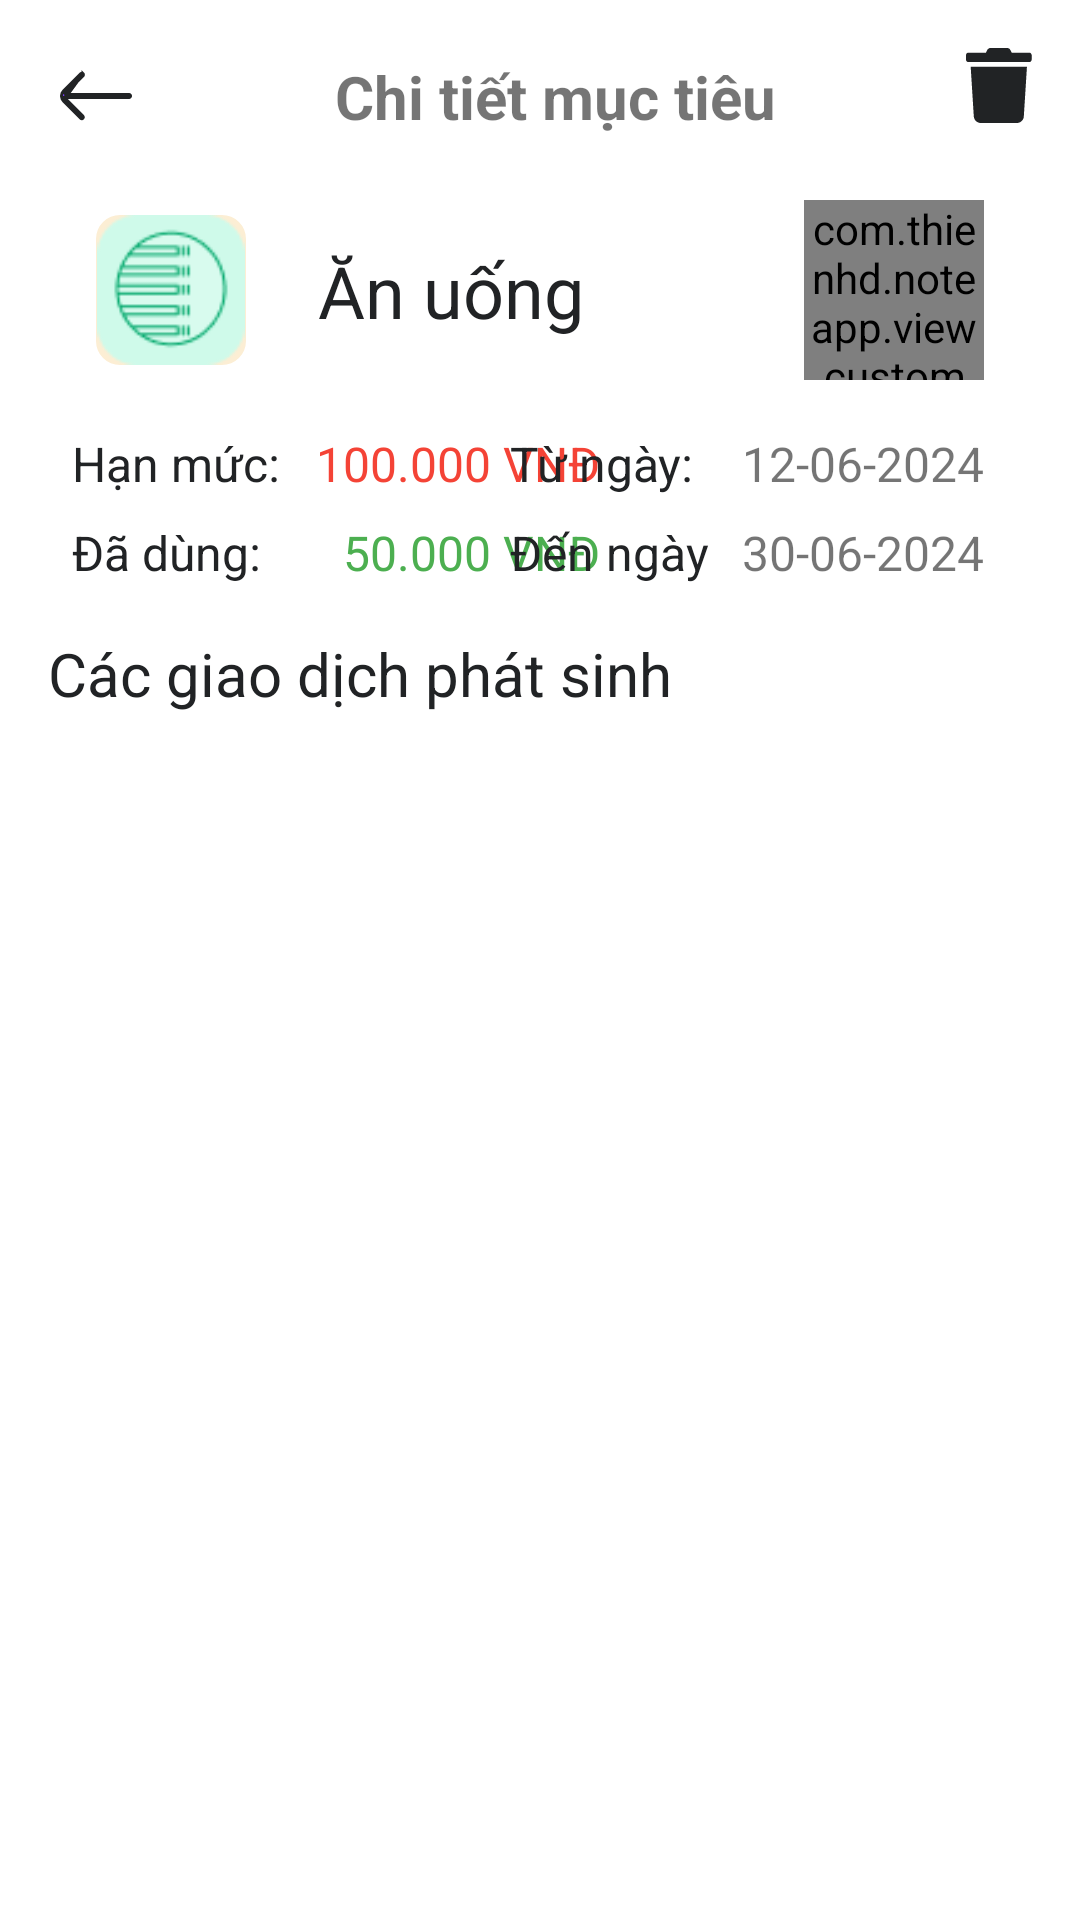

Write the Android layout XML for this screen, with the resource values it uses.
<!-- AndroidManifest.xml: application theme Theme.NoteApp -->
<!-- res/layout/fragment_detail_budget.xml -->
<?xml version="1.0" encoding="utf-8"?>
<layout xmlns:android="http://schemas.android.com/apk/res/android"
    xmlns:app="http://schemas.android.com/apk/res-auto"
    xmlns:tools="http://schemas.android.com/tools">

    <data>
        <variable
            name="budget"
            type="com.thienhd.noteapp.data.entities.Budget" />
    </data>

    <androidx.constraintlayout.widget.ConstraintLayout
        android:layout_width="match_parent"
        android:layout_height="match_parent"
        android:padding="16dp"
        tools:context=".view.ui.budget.DetailBudgetFragment">
        <ImageButton
            android:id="@+id/bt_back"
            android:layout_width="wrap_content"
            android:layout_height="wrap_content"
            android:src="@drawable/ic_back"
            android:background="?attr/selectableItemBackgroundBorderless"
            app:layout_constraintStart_toStartOf="parent"
            app:layout_constraintTop_toTopOf="parent" />

        <TextView
            android:id="@+id/textView"
            android:layout_width="wrap_content"
            android:layout_height="wrap_content"
            android:text="Chi tiết mục tiêu"
            android:textSize="20sp"
            android:textStyle="bold"
            app:layout_constraintBottom_toBottomOf="@id/bt_back"
            app:layout_constraintEnd_toStartOf="@+id/bt_trash"
            app:layout_constraintHorizontal_bias="0.5"
            app:layout_constraintStart_toEndOf="@id/bt_back"
            app:layout_constraintTop_toTopOf="parent" />

        <ImageButton
            android:id="@+id/bt_trash"
            android:layout_width="wrap_content"
            android:layout_height="wrap_content"
            android:src="@drawable/ic_trash"
            android:background="?attr/selectableItemBackgroundBorderless"
            app:layout_constraintEnd_toEndOf="parent"
            app:layout_constraintTop_toTopOf="parent" />

        <androidx.constraintlayout.widget.ConstraintLayout
            android:id="@+id/constraintLayout"
            android:layout_width="match_parent"
            android:layout_height="wrap_content"
            android:layout_marginTop="16dp"
            app:layout_constraintTop_toBottomOf="@+id/textView"
            tools:layout_editor_absoluteX="16dp">

            <androidx.constraintlayout.widget.ConstraintLayout
                android:id="@+id/bugdet_category"
                android:layout_width="wrap_content"
                android:layout_height="wrap_content"
                android:paddingVertical="10dp"
                app:layout_constraintStart_toStartOf="parent"
                app:layout_constraintTop_toTopOf="parent">

                <com.google.android.material.imageview.ShapeableImageView
                    android:id="@+id/iv_transaction_icon"
                    android:layout_width="50dp"
                    android:layout_height="50dp"
                    android:layout_marginStart="16dp"
                    android:background="#FCEED4"
                    android:src="@drawable/ic_category"
                    app:layout_constraintDimensionRatio="1:1"
                    app:layout_constraintStart_toStartOf="parent"
                    app:layout_constraintTop_toTopOf="parent"
                    app:shapeAppearanceOverlay="@style/roundedImageView" />

                <TextView
                    android:id="@+id/tv_transaction_title"
                    android:layout_width="wrap_content"
                    android:layout_height="wrap_content"
                    android:layout_marginStart="24dp"
                    android:text="Ăn uống"
                    android:textColor="@color/black"
                    android:textSize="24dp"
                    app:layout_constraintBottom_toBottomOf="parent"
                    app:layout_constraintStart_toEndOf="@+id/iv_transaction_icon"
                    app:layout_constraintTop_toTopOf="parent" />

            </androidx.constraintlayout.widget.ConstraintLayout>

            <TextView
                android:id="@+id/tv_amount_text"
                android:layout_width="wrap_content"
                android:layout_height="wrap_content"
                android:layout_centerVertical="true"
                android:layout_marginStart="8dp"
                android:layout_marginTop="12dp"
                android:text="Hạn mức:"
                android:textColor="@color/black"
                android:textSize="16sp"
                app:layout_constraintStart_toStartOf="@+id/bugdet_category"
                app:layout_constraintTop_toBottomOf="@+id/bugdet_category" />

            <TextView
                android:id="@+id/tv_amount"
                android:layout_width="wrap_content"
                android:layout_height="wrap_content"
                android:layout_centerVertical="true"
                android:layout_marginStart="12dp"
                android:text="100.000 VNĐ"
                android:textColor="#F44336"
                android:textSize="16sp"
                app:layout_constraintBottom_toBottomOf="@+id/tv_amount_text"
                app:layout_constraintStart_toEndOf="@+id/tv_amount_text"
                app:layout_constraintTop_toTopOf="@+id/tv_amount_text"
                app:layout_constraintVertical_bias="0.0" />

            <TextView
                android:id="@+id/tv_paid_amount_text"
                android:layout_width="wrap_content"
                android:layout_height="wrap_content"
                android:layout_centerVertical="true"
                android:layout_marginTop="8dp"
                android:text="Đã dùng:"
                android:textColor="@color/black"
                android:textSize="16sp"
                app:layout_constraintStart_toStartOf="@+id/tv_amount_text"
                app:layout_constraintTop_toBottomOf="@+id/tv_amount_text" />

            <TextView
                android:id="@+id/tv_paid_amount"
                android:layout_width="wrap_content"
                android:layout_height="wrap_content"
                android:layout_centerVertical="true"
                android:text="50.000 VNĐ"
                android:textColor="#4CAF50"
                android:textSize="16sp"
                app:layout_constraintBottom_toBottomOf="@+id/tv_paid_amount_text"
                app:layout_constraintEnd_toEndOf="@+id/tv_amount"
                app:layout_constraintTop_toTopOf="@+id/tv_paid_amount_text" />

            <TextView
                android:id="@+id/tv_label_date_start"
                android:layout_width="wrap_content"
                android:layout_height="wrap_content"
                android:layout_centerVertical="true"

                android:layout_marginEnd="16dp"
                android:text="Từ ngày:"
                android:textColor="@color/black"
                android:textSize="16sp"
                app:layout_constraintEnd_toStartOf="@+id/tv_date_start"
                app:layout_constraintTop_toTopOf="@+id/tv_date_start" />

            <TextView
                android:id="@+id/tv_date_start"
                android:layout_width="wrap_content"
                android:layout_height="wrap_content"
                android:layout_centerVertical="true"
                android:layout_marginStart="12dp"
                android:text="12-06-2024"
                android:textSize="16sp"
                app:layout_constraintBottom_toBottomOf="@+id/tv_amount_text"
                app:layout_constraintEnd_toEndOf="@+id/circular_progress_view"
                app:layout_constraintTop_toTopOf="@+id/tv_amount_text"
                app:layout_constraintVertical_bias="0.0" />

            <TextView
                android:id="@+id/tv_label_date_end"
                android:layout_width="wrap_content"
                android:layout_height="wrap_content"
                android:layout_centerVertical="true"
                android:layout_marginTop="8dp"
                android:text="Đến ngày"
                android:textColor="@color/black"
                android:textSize="16sp"
                app:layout_constraintStart_toStartOf="@+id/tv_label_date_start"
                app:layout_constraintTop_toBottomOf="@+id/tv_amount_text" />

            <TextView
                android:id="@+id/tv_date_end"
                android:layout_width="wrap_content"
                android:layout_height="wrap_content"
                android:layout_centerVertical="true"
                android:text="30-06-2024"
                android:textSize="16sp"
                app:layout_constraintBottom_toBottomOf="@+id/tv_paid_amount_text"
                app:layout_constraintEnd_toEndOf="@+id/tv_date_start"
                app:layout_constraintTop_toTopOf="@+id/tv_paid_amount_text" />

            <com.thienhd.noteapp.view.custom.CircularProgressView
                android:id="@+id/circular_progress_view"
                android:layout_width="60dp"
                android:layout_height="60dp"
                android:layout_marginEnd="16dp"
                app:layout_constraintBottom_toBottomOf="@+id/bugdet_category"
                app:layout_constraintEnd_toEndOf="parent"
                app:layout_constraintTop_toTopOf="@+id/bugdet_category" />

            <TextView
                android:id="@+id/budget_status"
                android:layout_width="wrap_content"
                android:layout_height="wrap_content"
                android:text="Qua han muc"
                android:textSize="20dp"
                android:visibility="invisible"
                app:layout_constraintBottom_toBottomOf="@+id/bugdet_category"
                app:layout_constraintEnd_toEndOf="@+id/circular_progress_view"
                app:layout_constraintTop_toTopOf="@+id/bugdet_category"
                app:layout_constraintVertical_bias="0.521" />

        </androidx.constraintlayout.widget.ConstraintLayout>

        <TextView
            android:id="@+id/textView4"
            android:layout_width="wrap_content"
            android:layout_height="wrap_content"
            android:layout_marginTop="16dp"
            android:text="Các giao dịch phát sinh"
            android:textColor="@color/black"
            android:textSize="20dp"
            app:layout_constraintStart_toStartOf="@+id/constraintLayout"
            app:layout_constraintTop_toBottomOf="@+id/constraintLayout" />

        <androidx.recyclerview.widget.RecyclerView
            android:id="@+id/rvTransactions"
            android:layout_width="match_parent"
            android:layout_height="0dp"
            android:layout_marginTop="16dp"
            app:layout_constraintTop_toBottomOf="@+id/textView4"
            tools:itemCount="3"
            tools:layout_editor_absoluteX="16dp"
            tools:listitem="@layout/item_transaction" />

    </androidx.constraintlayout.widget.ConstraintLayout>
</layout>
<!-- res/layout/item_transaction.xml (included above) -->
<?xml version="1.0" encoding="utf-8"?>
<layout xmlns:android="http://schemas.android.com/apk/res/android"
    xmlns:app="http://schemas.android.com/apk/res-auto"
    xmlns:tools="http://schemas.android.com/tools">

    <androidx.constraintlayout.widget.ConstraintLayout
        android:layout_width="match_parent"
        android:layout_height="wrap_content"
        android:padding="16dp"
        android:layout_marginTop="8dp"
        android:background="@drawable/item_backround_conner">

        <com.google.android.material.imageview.ShapeableImageView
            android:layout_width="0dp"
            android:layout_height="0dp"
            android:id="@+id/iv_transaction_icon"
            android:background="#FCEED4"
            android:src="@drawable/ic_shopping"
            app:shapeAppearanceOverlay="@style/roundedImageView"
            app:layout_constraintDimensionRatio="1:1"
            app:layout_constraintStart_toStartOf="parent"
            app:layout_constraintTop_toTopOf="parent" />

        <TextView
            android:id="@+id/tv_transaction_title"
            android:layout_width="wrap_content"
            android:layout_height="wrap_content"
            android:layout_marginStart="20dp"
            android:text="Mua sam"
            android:textSize="18dp"
            android:textColor="@color/black"
            app:layout_constraintStart_toEndOf="@+id/iv_transaction_icon"
            app:layout_constraintTop_toTopOf="parent" />

        <TextView
            android:layout_width="wrap_content"
            android:layout_height="wrap_content"
            android:id="@+id/tv_transaction_content"
            android:text="Mua a'o"
            app:layout_constraintStart_toStartOf="@+id/tv_transaction_title"
            app:layout_constraintTop_toBottomOf="@+id/tv_transaction_title" />

        <TextView
            android:layout_width="wrap_content"
            android:layout_height="wrap_content"
            app:layout_constraintEnd_toEndOf="parent"
            android:id="@+id/tv_transaction_amount"
            android:textColor="@color/red"
            android:text="-100.000 d"
            android:textSize="18dp"
            app:layout_constraintTop_toTopOf="parent" />

        <TextView
            android:layout_width="wrap_content"
            android:layout_height="wrap_content"
            android:id="@+id/tv_time"
            app:layout_constraintEnd_toEndOf="@+id/tv_transaction_amount"
            app:layout_constraintTop_toBottomOf="@id/tv_transaction_amount"
            android:text="10:10am" />

    </androidx.constraintlayout.widget.ConstraintLayout>
</layout>
<!-- resources referenced by this layout -->
<resources>
  <color name="black">#212325</color>
  <color name="red">#FD3C4A</color>
  <!-- drawable ic_back (drawable) -->
  <vector xmlns:android="http://schemas.android.com/apk/res/android"
      android:width="32dp"
      android:height="32dp"
      android:viewportWidth="32"
      android:viewportHeight="32">
    <path
        android:strokeWidth="1"
        android:pathData="M5.375,15.5L6.238,14.645L11.648,9.285L5.375,15.5ZM5.375,15.5H6.59M5.375,15.5H6.59M6.59,15.5H27C27.132,15.5 27.26,15.553 27.353,15.646C27.447,15.74 27.5,15.867 27.5,16C27.5,16.133 27.447,16.26 27.353,16.354C27.26,16.447 27.132,16.5 27,16.5H6.59H5.383L6.236,17.354L11.596,22.713L11.598,22.715C11.645,22.761 11.682,22.817 11.707,22.878C11.733,22.939 11.746,23.004 11.746,23.07C11.746,23.136 11.733,23.201 11.707,23.262C11.682,23.323 11.645,23.378 11.598,23.425L11.598,23.425C11.551,23.471 11.496,23.508 11.435,23.533C11.374,23.558 11.309,23.57 11.243,23.57L11.242,23.57C11.111,23.569 10.986,23.518 10.892,23.426C10.892,23.425 10.892,23.425 10.892,23.425L5.234,17.767C5.234,17.767 5.233,17.767 5.233,17.767C4.765,17.298 4.502,16.662 4.502,16C4.502,15.338 4.765,14.703 5.233,14.234C5.233,14.234 5.233,14.234 5.234,14.233L10.942,8.575L10.942,8.575C11.036,8.481 11.163,8.429 11.295,8.429C11.427,8.429 11.554,8.481 11.647,8.575L11.648,8.575M6.59,15.5L11.648,8.575M11.648,8.575C11.695,8.621 11.732,8.677 11.757,8.738C11.783,8.799 11.796,8.864 11.796,8.93C11.796,8.996 11.783,9.061 11.757,9.122C11.732,9.183 11.695,9.238 11.648,9.285L11.648,8.575Z"
        android:fillColor="#7F3DFF"
        android:strokeColor="#212325"/>
  </vector>
  <!-- drawable ic_category: png bitmap (drawable, 2131 bytes) -->
  <!-- drawable ic_trash (drawable) -->
  <vector xmlns:android="http://schemas.android.com/apk/res/android"
      android:width="22dp"
      android:height="25dp"
      android:viewportWidth="22"
      android:viewportHeight="25">
    <path
        android:pathData="M21.094,1.563H15.234L14.775,0.649C14.678,0.454 14.528,0.29 14.343,0.175C14.158,0.061 13.944,-0 13.726,0H8.145C7.927,-0.001 7.714,0.06 7.529,0.175C7.344,0.289 7.195,0.454 7.1,0.649L6.641,1.563H0.781C0.574,1.563 0.375,1.645 0.229,1.791C0.082,1.938 0,2.137 0,2.344L0,3.906C0,4.113 0.082,4.312 0.229,4.459C0.375,4.605 0.574,4.688 0.781,4.688H21.094C21.301,4.688 21.5,4.605 21.646,4.459C21.793,4.312 21.875,4.113 21.875,3.906V2.344C21.875,2.137 21.793,1.938 21.646,1.791C21.5,1.645 21.301,1.563 21.094,1.563ZM2.598,22.803C2.635,23.398 2.898,23.956 3.332,24.364C3.767,24.773 4.34,25 4.937,25H16.938C17.535,25 18.108,24.773 18.543,24.364C18.978,23.956 19.24,23.398 19.277,22.803L20.313,6.25H1.563L2.598,22.803Z"
        android:fillColor="#212325"/>
  </vector>
  <!-- drawable item_backround_conner (drawable) -->
  <?xml version="1.0" encoding="utf-8"?>
  <shape xmlns:android="http://schemas.android.com/apk/res/android" >
      <solid android:color="@color/item_blackground" />
      <corners android:radius="10dip" />
  </shape>
  <style name="roundedImageView" parent="">
          <item name="cornerFamily">rounded</item>
          <item name="cornerSize">8dp</item>
      </style>
  <style name="Theme.NoteApp" parent="Theme.MaterialComponents.DayNight.DarkActionBar">
          
          <item name="colorPrimary">@color/blue</item>
          <item name="colorPrimaryVariant">@color/purple_700</item>
          <item name="colorOnPrimary">@color/white</item>
          
          <item name="colorSecondary">@color/blue</item>
          <item name="colorSecondaryVariant">@color/teal_700</item>
          <item name="colorOnSecondary">@color/black</item>
          
          <item name="android:statusBarColor">?attr/colorPrimaryVariant</item>
          
      </style>
  <color name="item_blackground">#FCFCFC</color>
  <color name="blue">#007AFF</color>
  <color name="purple_700">#FF3700B3</color>
  <color name="white">#FFFFFFFF</color>
  <color name="teal_700">#FF018786</color>
</resources>
